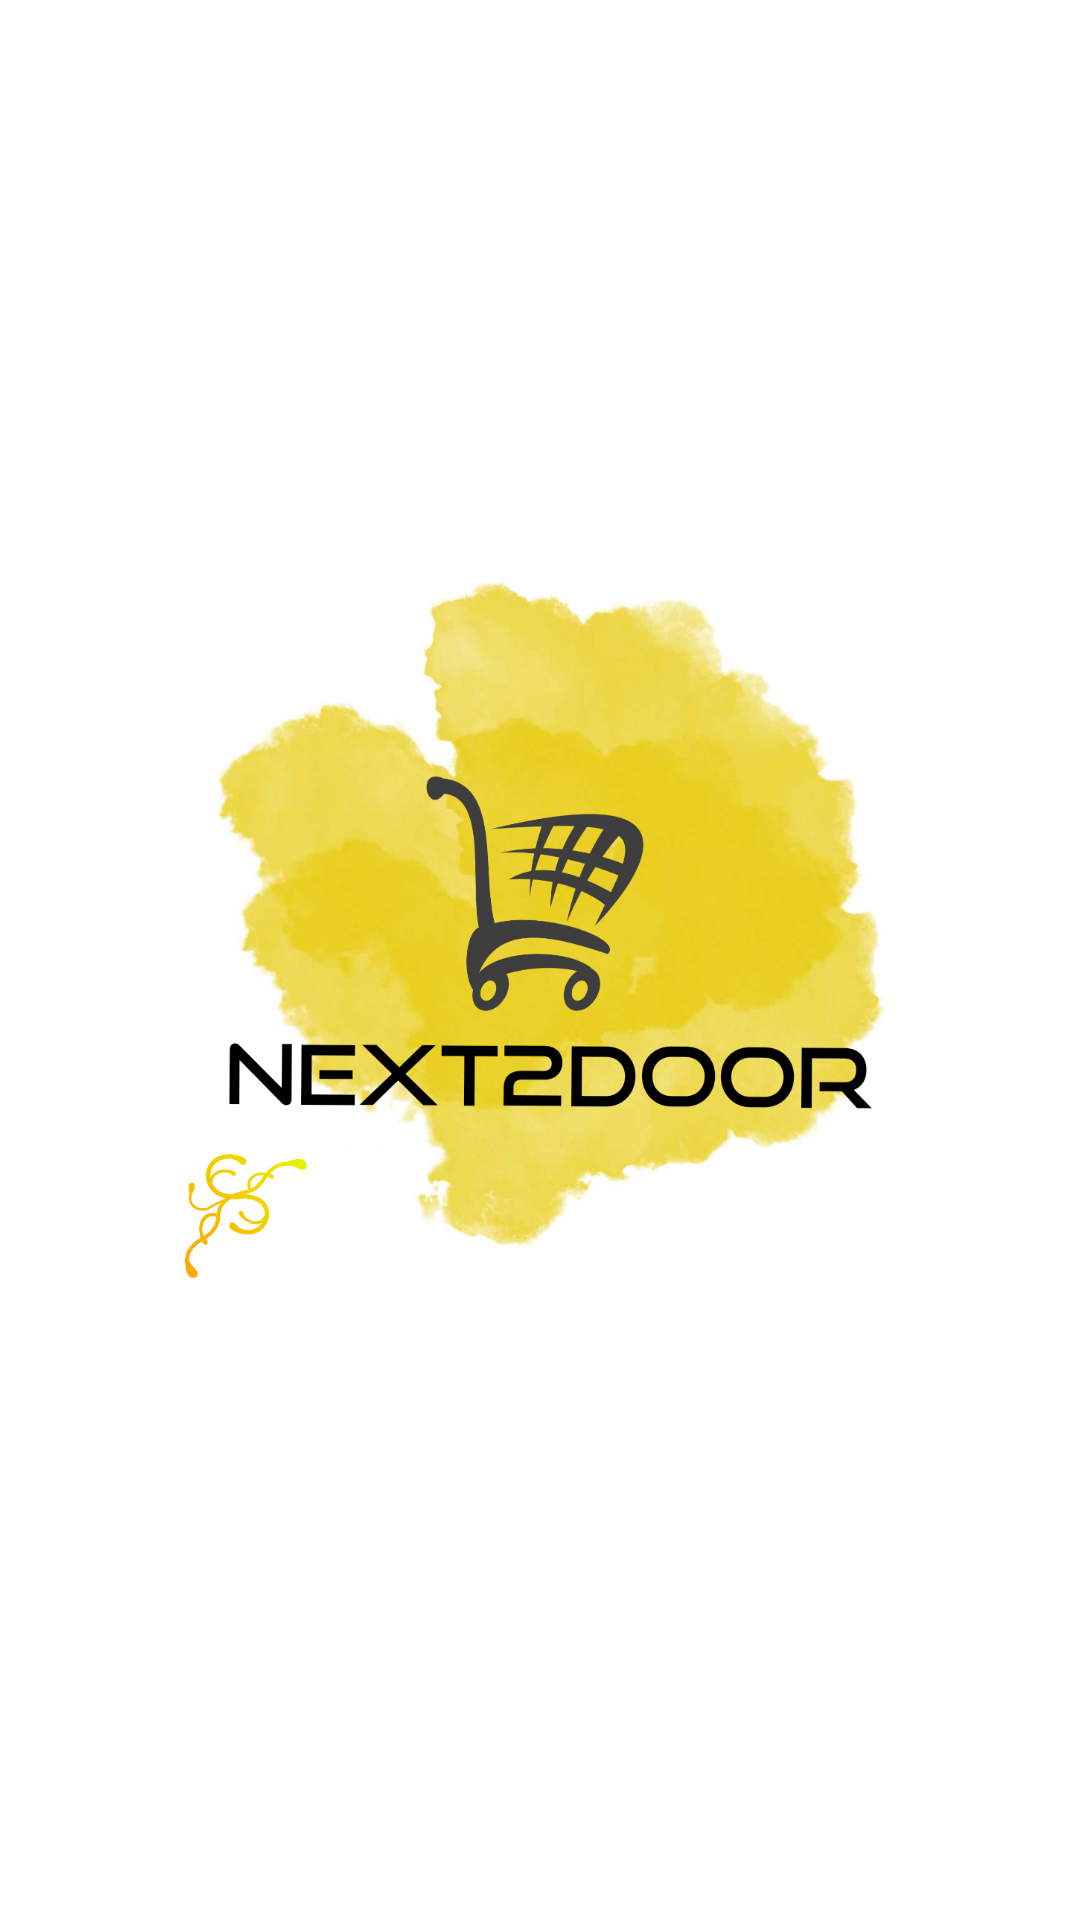

The Android layout XML behind this screen, and the referenced resources:
<!-- AndroidManifest.xml: application theme AppTheme -->
<!-- res/layout/activity_splash.xml -->
<?xml version="1.0" encoding="utf-8"?>
<RelativeLayout xmlns:android="http://schemas.android.com/apk/res/android"
    xmlns:app="http://schemas.android.com/apk/res-auto"
    xmlns:tools="http://schemas.android.com/tools"
    android:id="@+id/layoutsplash"
    android:layout_width="match_parent"
    android:layout_height="match_parent"
    android:background="@android:color/white"
    tools:context="www.next2door.com.next2door.SplashActivity">

    <ImageView
        android:id="@+id/imagesplash"
        android:layout_width="264dp"
        android:layout_height="299dp"
        android:layout_alignParentTop="true"
        android:layout_centerHorizontal="true"
        android:layout_marginTop="155dp"
        app:srcCompat="@drawable/mainlogo" />

</RelativeLayout>
<!-- resources referenced by this layout -->
<resources>
  <!-- drawable mainlogo: png bitmap (drawable, 288924 bytes) -->
  <style name="AppTheme" parent="Theme.AppCompat.Light.NoActionBar">
          
          <item name="colorPrimary">@color/colorPrimary</item>
          <item name="colorPrimaryDark">@color/colorPrimaryDark</item>
          <item name="colorAccent">@color/colorAccent</item>
          <item name="android:windowTranslucentStatus" tools:ignore="NewApi">true</item>
          <item name="android:windowTranslucentNavigation" tools:ignore="NewApi">true</item>
      </style>
  <!-- not gathered from this repository: default colours our renderer supplied (Android Studio template values) -->
  <color name="colorPrimary">#FF6200EE</color>
  <color name="colorPrimaryDark">#FF3700B3</color>
  <color name="colorAccent">#FF03DAC5</color>
</resources>
